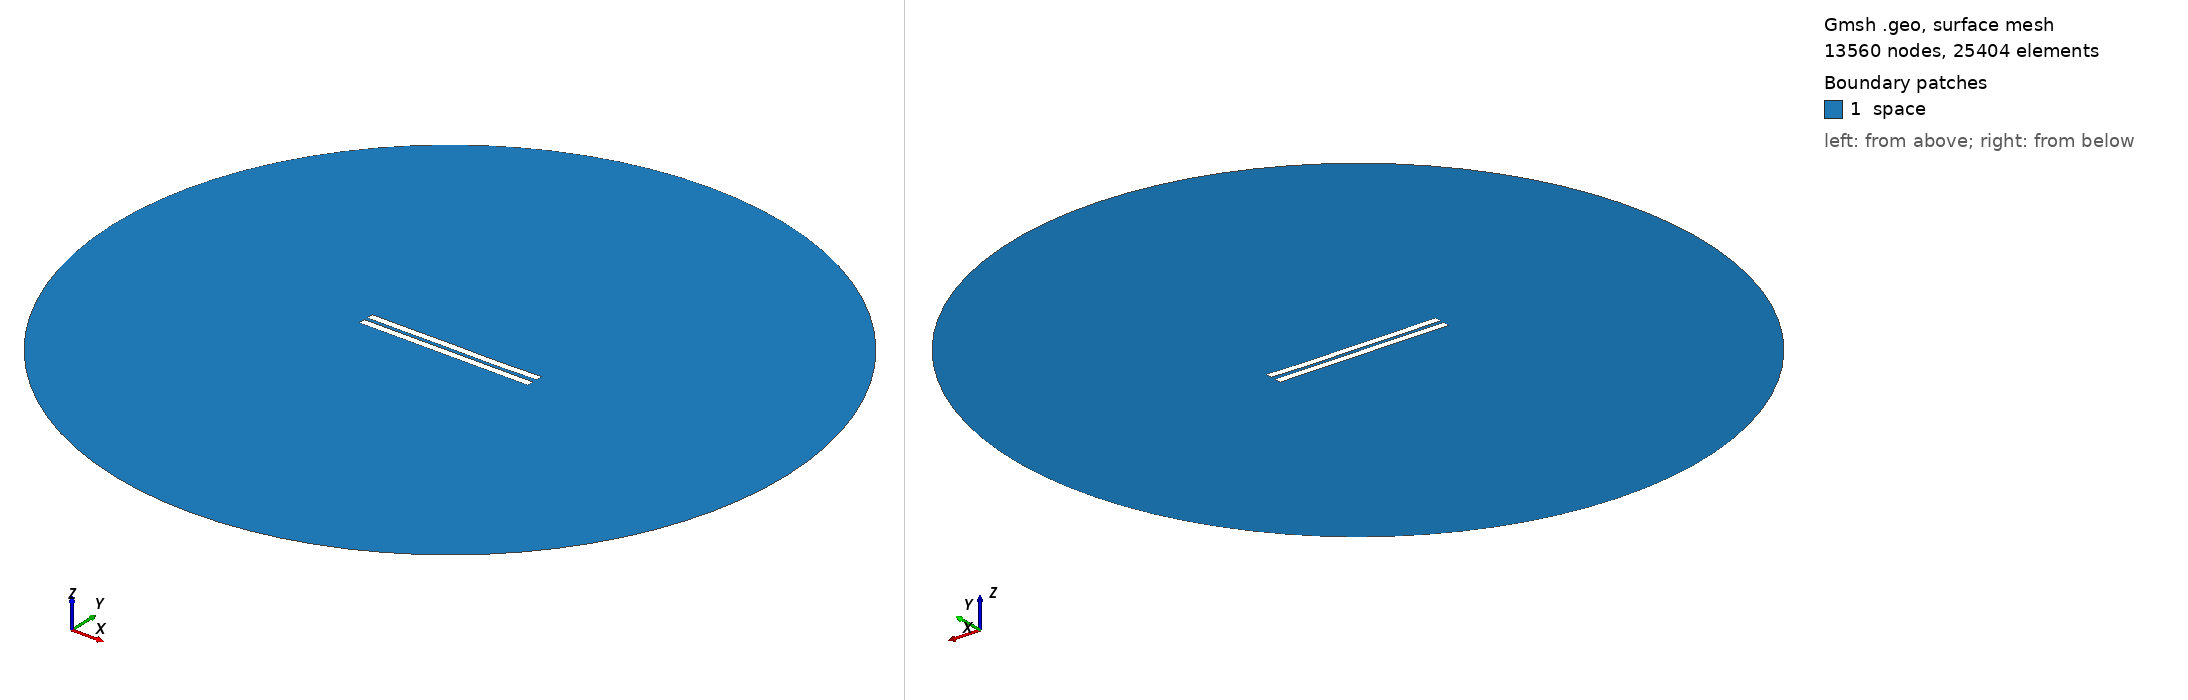

Gmsh geometry script, surface-meshed: 13560 nodes, 25404 surface elements. Boundary patches (legend numbers): 1 space. Left view from above one corner, right view from below the opposite corner. Legend entries are the model's physical surfaces. The drawing asked Gmsh for element sizes between 1% and 20% of the model's largest extent; the script's own settings can give other sizes.

=== 2292.geo (drawn) ===
//---------------------------------------
// Geometry kernel
//---------------------------------------

SetFactory("OpenCASCADE");



//---------------------------------------
// Parameters of the geometry
//---------------------------------------

// Overetch of the upper plate
overetch = 0.0;

// Distance between the plates
distance = 2.25;

// Discretization over the x axis (for the deformation)
nx = 50; 

// Length of the plate
L = 100 - overetch; 

// Number of modes
n = 4; 

// 1st mode coefficient
coeff(1) = 0.07499999999999998;
beta(1) = 0.596864 * 3.1415926535 / L;

// 2nd mode coefficient
coeff(2) = -0.075;
beta(2) = 1.49418 * 3.1415926535 / L;

// 3rd mode coefficient
coeff(3) = 0.07499999999999998;
beta(3) = 2.50025 * 3.1415926535 / L;

// 4th mode coefficient
coeff(4) = -0.075;
beta(4) = 3.49999 * 3.1415926535 / L;



//---------------------------------------
// Upper plate (deformed rectangle)
//---------------------------------------

// Coordiantes of the upper plate
xmin = -50;
xmax = 50 - overetch;

// Height of the upper plate
yheight = 4 - 2 * overetch;

// Indexes of the points
UpperID[] = {};
LowerID[] = {};
LeftID[] = {};
RightID[] = {};

// Point index
p = 1;

// Horizontal edges
For i In {1:nx}
    x = xmin + (i-1)*(xmax - xmin)/(nx-1);

    y_bottom = distance / 2 + overetch;
    For j In {1:n}
        C = (Cosh(beta(j)*L) + Cos(beta(j)*L)) / (Sinh(beta(j)*L) + Sin(beta(j)*L));
        y_bottom  = y_bottom + coeff(j) * (Cosh(beta(j)*(x+50)) - Cos(beta(j)*(x+50)) - C * (Sinh(beta(j)*(x+50)) - Sin(beta(j)*(x+50))));
    EndFor

    y_top = y_bottom + yheight;

    Point(p) = {x, y_top, 0, 1.0};
    UpperID[i] = p;
    p = p + 1;

    Point(p) = {x, y_bottom, 0, 1.0};
    LowerID[i] = p;
    p = p + 1;
EndFor

// Create point lists
UpperPts[] = {}; LowerPts[] = {};
For i In {1:nx}
  UpperPts[] += {UpperID[i]};
  LowerPts[] += {LowerID[i]};
EndFor

// Build splines
Spline(1) = {UpperPts[]};
Spline(2) = {LowerPts[]};
Line(3) = {LowerPts[nx-1], UpperPts[nx-1]};
Line(4) = {LowerPts[0], UpperPts[0]};

// Build the plane surface
Curve Loop(1) = {2, 3, -1, -4};
Plane Surface(1) = {1};



//---------------------------------------
// Lower plate (rectangle)
//---------------------------------------

// Vertices
Point(1001) = {-50, -1, 0, 1.0};
Point(1002) = { 50, -1, 0, 1.0};
Point(1003) = { 50,  -5, 0, 1.0};
Point(1004) = {-50,  -5, 0, 1.0};

// Edges
Line(5) = {1001, 1002};
Line(6) = {1002, 1003};
Line(7) = {1003, 1004};
Line(8) = {1004, 1001};

// Plane surface
Line Loop(2) = {5, 6, 7, 8};
Plane Surface(2) = {2}; 



//---------------------------------------
// Outer (fictious) boundary
//---------------------------------------

// Points
Point(1005) = {0, 0, 0};       // Center
Point(1006) = {200, 0, 0};     // Start point
Point(1007) = {0, 200, 0};     // 90 degrees
Point(1008) = {-200, 0, 0};    // 180 degrees
Point(1009) = {0, -200, 0};    // 270 degrees

// Circle arcs (each needs start, center, end)
Circle(9) = {1006, 1005, 1007};
Circle(10) = {1007, 1005, 1008};
Circle(11) = {1008, 1005, 1009};
Circle(12) = {1009, 1005, 1006};

// Plane surface for the entire domain
Curve Loop(3) = {9, 10, 11, 12};
Surface(3) = {3};

// Subtract the plates from the whole domain to obtain the actual domain where we want to solve the equations
BooleanDifference{ Surface{3}; Delete; }{ Surface{1}; Surface{2}; Delete; }




//---------------------------------------
// Transfinite Lines/Curves
//---------------------------------------

// Set the number of points on the boundaries
r = 7;

// Plates
Transfinite Curve {1, 2} = 50*r Using Progression 1;
Transfinite Curve {3, 4} = 2*r Using Progression 1;
Transfinite Line {5, 7} = 50*r Using Progression 1;
Transfinite Line {6, 8} = 2*r Using Progression 1;

// Outer boundary
Transfinite Line {9, 10, 11, 12} = 20 Using Progression 1;



//---------------------------------------
// Physical groups
//---------------------------------------                

// Physical curves (boundaries)
Physical Line("force_segment", 10) = {2};
Physical Line("upper_plate", 11) = {1, 3, 4};
Physical Line("lower_plate", 12) = {5, 6, 7, 8};
Physical Line("boundary", 20) = {9, 10, 11, 12};

// Physical Surfaces
Physical Surface("space", 30) = {3};



//---------------------------------------
// 6. Generate the Mesh
//---------------------------------------

// 2D mesh generation
Mesh 2;
